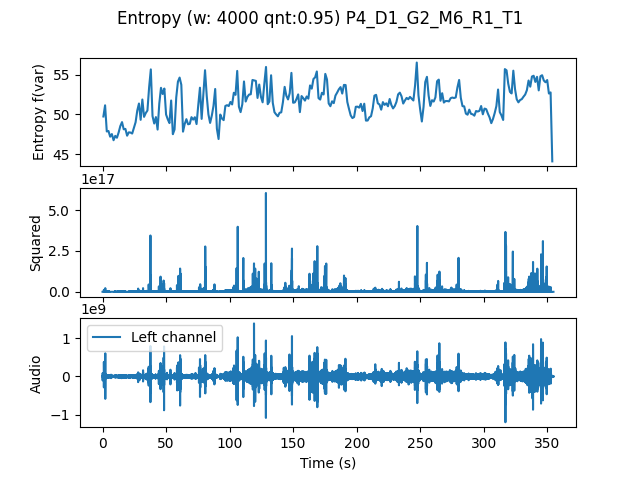

The data file committed next to this chart (first rows):
, t0, var
0.0, 0.0, 49.74
1.333, 1.333, 51.14
2.667, 2.667, 47.84
4.0, 4.0, 47.91
5.333, 5.333, 47.19
6.667, 6.667, 47.52
8.0, 8.0, 46.75
9.333, 9.333, 47.29
10.67, 10.67, 47.06
12.0, 12.0, 47.72
13.33, 13.33, 48.54
14.67, 14.67, 49.03
16.0, 16.0, 48.12
17.33, 17.33, 48.17
18.67, 18.67, 47.32
20.0, 20.0, 47.74
21.33, 21.33, 47.71
22.67, 22.67, 47.58
24.0, 24.0, 48.31
25.33, 25.33, 49
26.67, 26.67, 50.48
28.0, 28.0, 51.37
29.33, 29.33, 49.32
30.67, 30.67, 51.87
32.0, 32.0, 49.69
33.33, 33.33, 50.16
34.67, 34.67, 50.49
36.0, 36.0, 53.43
37.33, 37.33, 55.67
38.67, 38.67, 49.79
40.0, 40.0, 48.85
41.33, 41.33, 49.66
42.67, 42.67, 48.09
44.0, 44.0, 51.36
45.33, 45.33, 53.35
46.67, 46.67, 52.57
48.0, 48.0, 53.26
49.33, 49.33, 49.99
50.67, 50.67, 49.38
52.0, 52.0, 48.9
53.33, 53.33, 51.75
54.67, 54.67, 47.5
56.0, 56.0, 48.09
57.33, 57.33, 52.12
58.67, 58.67, 54.13
60.0, 60.0, 54.64
61.33, 61.33, 53.73
62.67, 62.67, 47.83
64.0, 64.0, 48.79
65.33, 65.33, 49.4
66.67, 66.67, 48.75
68.0, 68.0, 48.81
69.33, 69.33, 49.65
70.67, 70.67, 49.35
72.0, 72.0, 49.64
73.33, 73.33, 48.78
74.67, 74.67, 51.16
76.0, 76.0, 53.36
77.33, 77.33, 49.43
78.67, 78.67, 52.44
... 206 more rows
